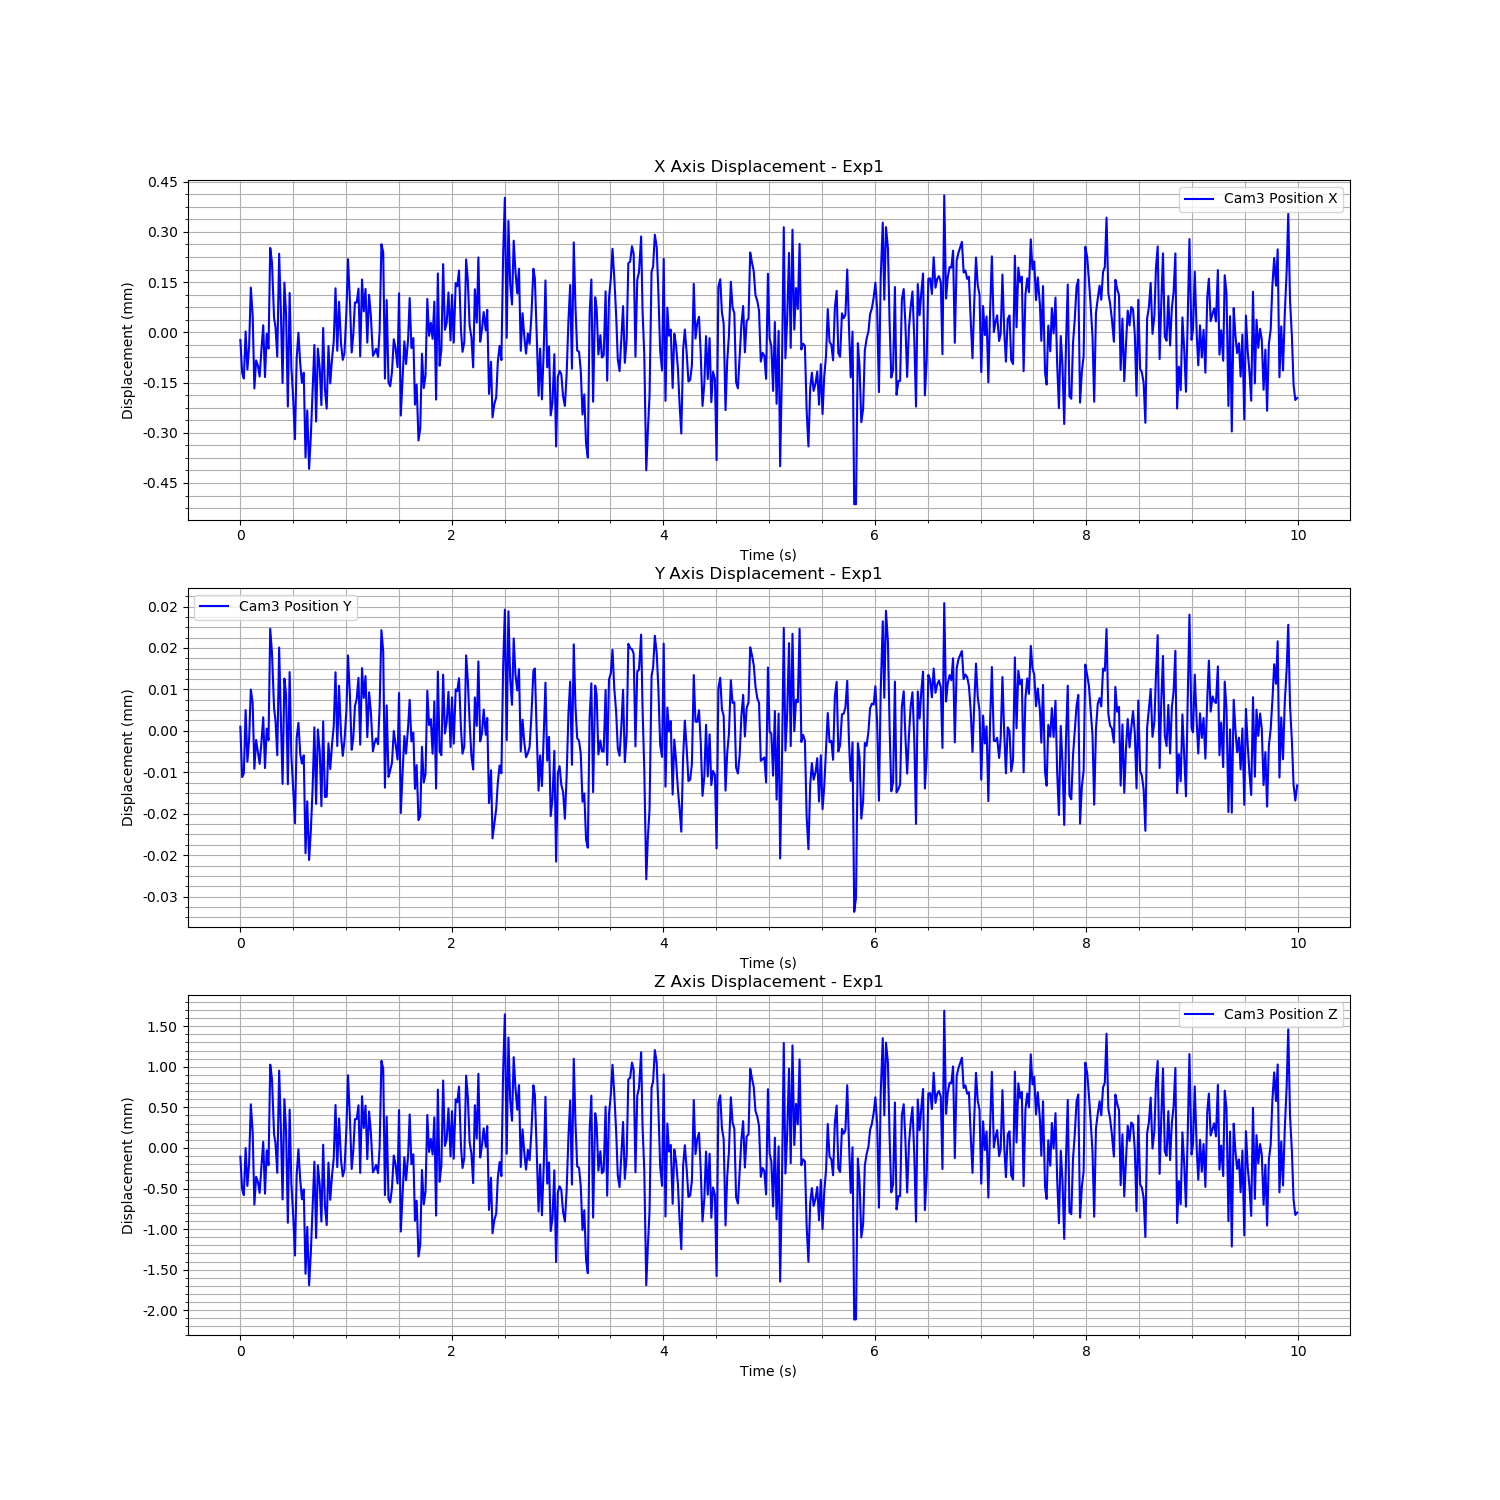

The table this chart was drawn from, first rows:
Time (s), Cam3 Fiducial ID, Cam3 Position X, Cam3 Position Y, Cam3 Position Z, Cam3 Rotation X, Cam3 Rotation Y, Cam3 Rotation Z, Cam3 Rotation W
1726276856, 0, -5.762531994762745e-05, -3.699053731595128e-06, -0.0002396, 9.645005378139108e-06, -6.613783433236647e-05, 5.508109611169884e-06, 1
1726276856, 0, -0.0001558, -1.3431003279011385e-05, -0.0006406, -0.0002427, -0.0001616, 2.0550425676491134e-05, 1
1726276856, 0, -0.0001729, -1.2728599639947448e-05, -0.0007129, -0.0006175, -0.0003085, 0.0001848, 1
1726276856, 0, -3.226096979462049e-05, -4.982500946327453e-07, -0.0001339, -0.0002523, -2.881558446869468e-05, 7.466476736209681e-05, 1
1726276856, 0, -0.0001459, -1.0438747445978851e-05, -0.0005995, -0.0002537, -0.0002061, 2.4154281565145744e-05, 1
1726276856, 0, -7.964674208400784e-05, -6.303573214673878e-06, -0.000328, 0.001405, -6.974813413389457e-05, -0.0003525, 1
1726276856, 0, 9.867627145281043e-05, 3.4682172080714187e-06, 0.0004062, -0.0001612, 0.0003636, -1.5909173266812278e-05, 1
1726276856, 0, 1.5926313870858804e-05, 8.659309227717494e-07, 6.711907405133846e-05, -0.0007833, 0.0002551, 7.639731788154924e-05, 1
1726276856, 0, -0.0002026, -1.1823496324124298e-05, -0.0008302, -0.002353, -5.590808394161831e-05, 0.0003707, 1
1726276856, 0, -0.0001187, -6.24933568173502e-06, -0.000487, -0.0006467, -6.852219110696877e-05, 5.0126799654064334e-05, 1
1726276856, 0, -0.0001349, -8.695768321461671e-06, -0.0005528, -0.0005091, -0.0001015, 5.36617048547026e-05, 1
1726276856, 0, -0.0001668, -1.0858067306655392e-05, -0.0006854, 8.196765124581498e-05, -0.0002217, -1.8665049590629117e-05, 1
1726276856, 0, -8.73846412934173e-05, -6.719728733100027e-06, -0.0003609, 0.000317, -6.481261113545497e-05, -5.34277905994361e-05, 1
1726276856, 0, -1.3682944862839715e-05, -1.8841213990232814e-06, -5.669750273807238e-05, 0.0005822, 4.756027634095957e-05, -0.0001237, 1
1726276856, 0, -0.0001686, -1.1692491110970605e-05, -0.0006955, 0.000318, -0.0002846, -4.8821995829806595e-05, 1
1726276856, 0, -3.918011377208622e-05, -4.055001310571748e-06, -0.0001615, 0.0009724, 6.538862596000242e-05, -0.0003216, 1
1726276856, 0, -8.348725966753271e-05, -6.3014047750122815e-06, -0.0003447, 0.001496, -0.0001018, -0.0003918, 1
1726276856, 0, 0.0002172, 1.5216706339784242e-05, 0.0008951, -0.001297, 0.0005921, 0.0002117, 1
1726276856, 0, 0.0001733, 1.0502932540176878e-05, 0.0007161, -0.000706, 0.0006328, 7.602006896964447e-06, 1
1726276856, 0, 8.172497446874451e-06, -1.0327293112784871e-07, 3.582311066589505e-05, -0.001028, 0.0003164, 0.0001405, 1
1726276856, 0, -1.8602439588166356e-05, -2.494271556814252e-06, -7.220837421283267e-05, 0.0007367, 0.0002592, -0.0003106, 1
1726276856, 0, -0.0001075, -9.203641639357094e-06, -0.0004384, 0.001134, 6.004521928052324e-05, -0.0004361, 1
1726276857, 0, 0.0001998, 1.1581747512553804e-05, 0.0008216, 0.0004277, 0.0004811, -0.0001325, 1
1726276857, 0, 3.7477360871441576e-05, -1.6540169123021713e-06, 0.0001533, 0.0005403, 8.787018452151898e-05, -0.0001083, 1
1726276857, 0, -0.0001864, -1.473033073642243e-05, -0.0007664, -0.0003106, -0.0002124, 3.520456368594014e-05, 1
1726276857, 0, 0.0001134, 5.590120094240943e-06, 0.0004703, 0.0001323, 0.0004979, -0.0001768, 1
1726276857, 0, 2.0943175496362894e-05, 2.5919158652272394e-06, 8.980642751888851e-05, -0.0005689, 0.000326, -1.9634610717467356e-05, 1
1726276857, 0, -0.0002566, -1.4790749165571407e-05, -0.001054, 0.0003346, -0.0003289, -0.0001761, 1
1726276857, 0, 8.259941478004836e-05, 6.85116258869465e-06, 0.0003404, -0.0006295, 0.0002539, 0.0001149, 1
1726276857, 0, -0.000138, -9.438112242174387e-06, -0.0005671, 0.0002786, -0.0001268, -0.0001355, 1
1726276857, 0, -0.0002312, -1.5534111968810828e-05, -0.0009503, 0.0002074, -0.0002698, -0.0001205, 1
1726276857, 0, -0.0003542, -2.2338757086127214e-05, -0.001458, 0.0009998, -0.0005282, -0.0002769, 1
1726276857, 0, -0.0001145, -5.906084660574393e-06, -0.0004685, 0.0004082, 1.5041581465276534e-05, -0.0002212, 1
1726276857, 0, -3.630765171557491e-05, -2.954867719953931e-06, -0.0001481, 0.0004606, 2.697782486122653e-05, -0.0001462, 1
1726276857, 0, -0.0001297, -8.978916764447704e-06, -0.0005337, -0.0006827, -0.0001855, 0.0001399, 1
1726276857, 0, -0.0001858, -1.0805766926061686e-05, -0.0007646, -0.0002904, -0.0002456, 1.6366670942291006e-05, 1
1726276857, 0, -0.0001557, -9.210322319074508e-06, -0.0006424, 0.001068, -0.0002939, -0.0002646, 1
1726276857, 0, -0.0004085, -2.812115509812118e-05, -0.001683, 0.002152, -0.0008872, -0.0004888, 1
1726276857, 0, -0.0002681, -1.8108877741526336e-05, -0.001105, 0.0009873, -0.0006057, -0.0002146, 1
1726276857, 0, -0.0004428, -2.9428241639646155e-05, -0.001824, 0.0001858, -0.0009647, -3.4067374169982545e-05, 1
1726276857, 0, -0.0003477, -2.3878460820633213e-05, -0.001433, 0.0005741, -0.0007969, -0.0001221, 1
1726276857, 0, -0.0002105, -1.5888293898000233e-05, -0.0008679, 0.0001247, -0.0004645, -3.174930398434621e-05, 1
1726276857, 0, -7.258340337600838e-05, -3.815309997666377e-06, -0.0003011, -0.000214, -0.000193, 5.270228860346295e-05, 1
1726276857, 0, -0.0003015, -1.8595971414062763e-05, -0.001241, 0.001704, -0.0005753, -0.0004622, 1
1726276857, 0, -8.348412401208917e-05, -4.230639977106115e-06, -0.0003458, 0.001072, -0.0002039, -0.0002646, 1
1726276857, 0, -0.0001417, -8.343093113049902e-06, -0.000584, 0.0003685, -0.0002862, -9.996894163035544e-05, 1
1726276857, 0, -0.0002524, -1.9042848710162206e-05, -0.001039, 0.00192, -0.0005346, -0.0004744, 1
1726276857, 0, -2.1947898354426752e-05, -2.6804419069617233e-06, -9.164730066308506e-05, 0.0007492, -8.582548752169196e-05, -0.0001831, 1
1726276857, 0, -0.0002052, -1.7262228451868474e-05, -0.000845, 0.0007874, -0.000372, -0.0002378, 1
1726276857, 0, -0.0002628, -1.7222079883353146e-05, -0.001082, -0.000235, -0.0004875, 1.4982823204368045e-05, 1
1726276857, 0, -7.582501305687146e-05, -6.903655749694021e-06, -0.0003118, 0.00129, -0.0001227, -0.0004044, 1
1726276857, 0, -0.0001874, -1.1885266830376835e-05, -0.0007717, -0.0002533, -0.0003233, -1.0453391443684958e-05, 1
1726276857, 0, -0.0001157, -7.255070331100068e-06, -0.0004759, 6.571213362062749e-05, -0.0001684, -6.061185148591551e-05, 1
1726276857, 0, -6.241821669241066e-05, -3.5643283406349793e-06, -0.0002589, -1.5531041485118747e-05, -0.0001341, 5.45636650080392e-06, 1
1726276857, 0, 9.66012649219001e-05, 6.811461271888241e-06, 0.0003976, -0.0005085, 0.0002767, 3.0604339024287715e-05, 1
1726276857, 0, -9.00258468054145e-05, -7.432869532430358e-06, -0.000369, 0.0006147, -7.153561431301044e-05, -0.0002472, 1
1726276857, 0, 5.6250043833036605e-05, 4.197468343649672e-06, 0.0002324, 7.356981590976053e-05, 0.0001807, -5.942973594567077e-05, 1
1726276857, 0, -7.00052075220169e-05, -5.408810602574334e-06, -0.0002865, 0.0004506, -5.559304222127184e-05, -0.0001913, 1
1726276857, 0, -0.0001173, -9.331534630994519e-06, -0.0004821, 0.001142, -0.0002037, -0.0002912, 1
1726276857, 0, -9.70759002283667e-05, -6.4357439711906625e-06, -0.0003997, 0.0006841, -0.0002893, -0.0001518, 1
... 540 more rows
